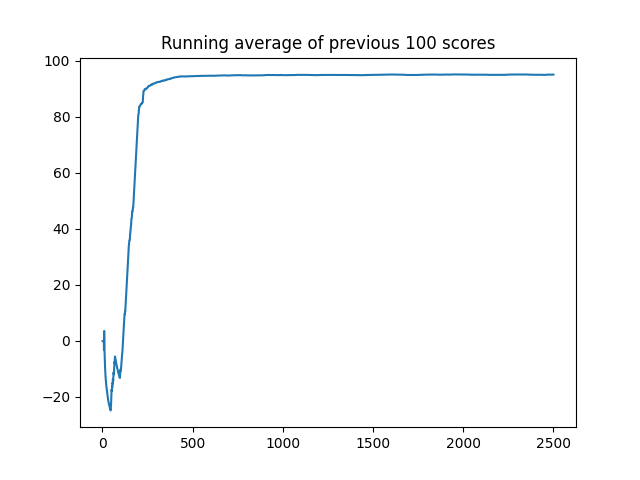

Source data for this figure (header and first rows):
, Scores, Steps
0, -0.1117, 999
1, -0.05373, 999
2, -0.03304, 999
3, -0.04885, 999
4, -0.06376, 999
5, -0.05724, 999
6, -0.1131, 999
7, -1.551, 999
8, -26.88, 999
9, 63.94, 969
10, -43.53, 999
11, -34.72, 999
12, -33.12, 999
13, -33.98, 999
14, -32.64, 999
15, -32.23, 999
16, -33.14, 999
17, -29.08, 999
18, -28.66, 999
19, -29.59, 999
20, -29.62, 999
21, -30.17, 999
22, -28.3, 999
23, -30.59, 999
24, -28.27, 999
25, -30.36, 999
26, -31.81, 999
27, -31.02, 999
28, -34.99, 999
29, -36.15, 999
30, -33.46, 999
31, -36.37, 999
32, -32.82, 999
33, -33.66, 999
34, -33.52, 999
35, -32.77, 999
36, -31.97, 999
37, -33.74, 999
38, -33.73, 999
39, -33.07, 999
40, -33.63, 999
41, -32.83, 999
42, -33.4, 999
43, -34.72, 999
44, -31.9, 999
45, -34.5, 999
46, 66.53, 989
47, -31.96, 999
48, 68.28, 942
49, 80.99, 566
50, 71.31, 840
51, -32.38, 999
52, -32.97, 999
53, 74.49, 723
54, -32.8, 999
55, 67.26, 947
56, -33.13, 999
57, 78.84, 574
58, -32.65, 999
59, -32.4, 999
... 2,440 more rows
